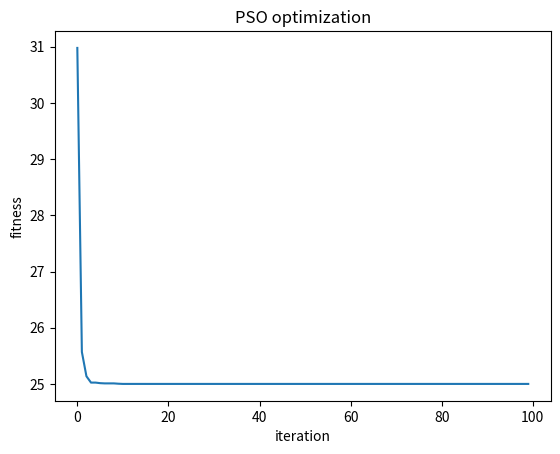

Write the Python code that produced this figure.
import numpy as np
import pandas as pd
import matplotlib.pyplot as plt


def pso(obj_fun, bounds, num_particles=100, max_iterations=100, w=0.5, c1=1, c2=2, image_path=None, seed=0):
    np.random.seed(seed)
    dim = len(bounds)
    # Initialize the particles
    particles_position = np.random.uniform(low=bounds[:, 0], high=bounds[:, 1], size=(num_particles, dim))
    particles_velocity = np.zeros((num_particles, dim))
    particles_best_position = particles_position.copy()
    particles_best_value = np.array([obj_fun(x) for x in particles_position])

    # Initialize the global best position
    global_best_index = np.argmin(particles_best_value)
    global_best_position = particles_best_position[global_best_index]
    global_best_value = particles_best_value[global_best_index]

    history_best_value = np.full(max_iterations, np.inf)
    # Run the algorithm
    for i in range(max_iterations):
        # Update the particles velocity and position
        r1 = np.random.uniform(size=(num_particles, dim))
        r2 = np.random.uniform(size=(num_particles, dim))
        particles_velocity = w * particles_velocity \
                             + c1 * r1 * (particles_best_position - particles_position) \
                             + c2 * r2 * (global_best_position - particles_position)
        particles_position = particles_position + particles_velocity

        # Apply the bounds
        particles_position = np.clip(particles_position, bounds[:, 0], bounds[:, 1])

        # Update the particles best position and value
        new_particles_best_value = np.array([obj_fun(x) for x in particles_position])
        mask = new_particles_best_value < particles_best_value
        particles_best_position[mask] = particles_position[mask]
        particles_best_value[mask] = new_particles_best_value[mask]

        # Update the global best position and value
        global_best_index = np.argmin(particles_best_value)
        global_best_position = particles_best_position[global_best_index]
        global_best_value = particles_best_value[global_best_index]

        history_best_value[i] = global_best_value
        # Print the best value in the current iteration
        print('Iteration {}: Best value = {:.4f}'.format(i + 1, global_best_value))

    if image_path is not None:
        pd.Series(history_best_value).plot()
        plt.title("PSO optimization")
        plt.xlabel("iteration")  # 设置横坐标信息
        plt.ylabel("fitness")  # 设置纵坐标信息
        plt.savefig(image_path)
        plt.close()

    return global_best_position, global_best_value


if __name__ == '__main__':
    def fun1(x):
        return x[0] ** 2 + x[1] ** 2 + x[2] ** 2

    def fun2(x):
        n = len(x)
        return 10 * n + sum([xi ** 2 - 10 * np.cos(2 * np.pi * xi) for xi in x])

    bounds = np.array([(5, 50), (-10, 10), (-10, 10)])
    num_particles = 100
    max_iterations = 100
    image_path = '1.png'
    solution, fitness = pso(obj_fun=fun1,
                            bounds=bounds,
                            num_particles=num_particles,
                            max_iterations=max_iterations,
                            image_path=image_path)
